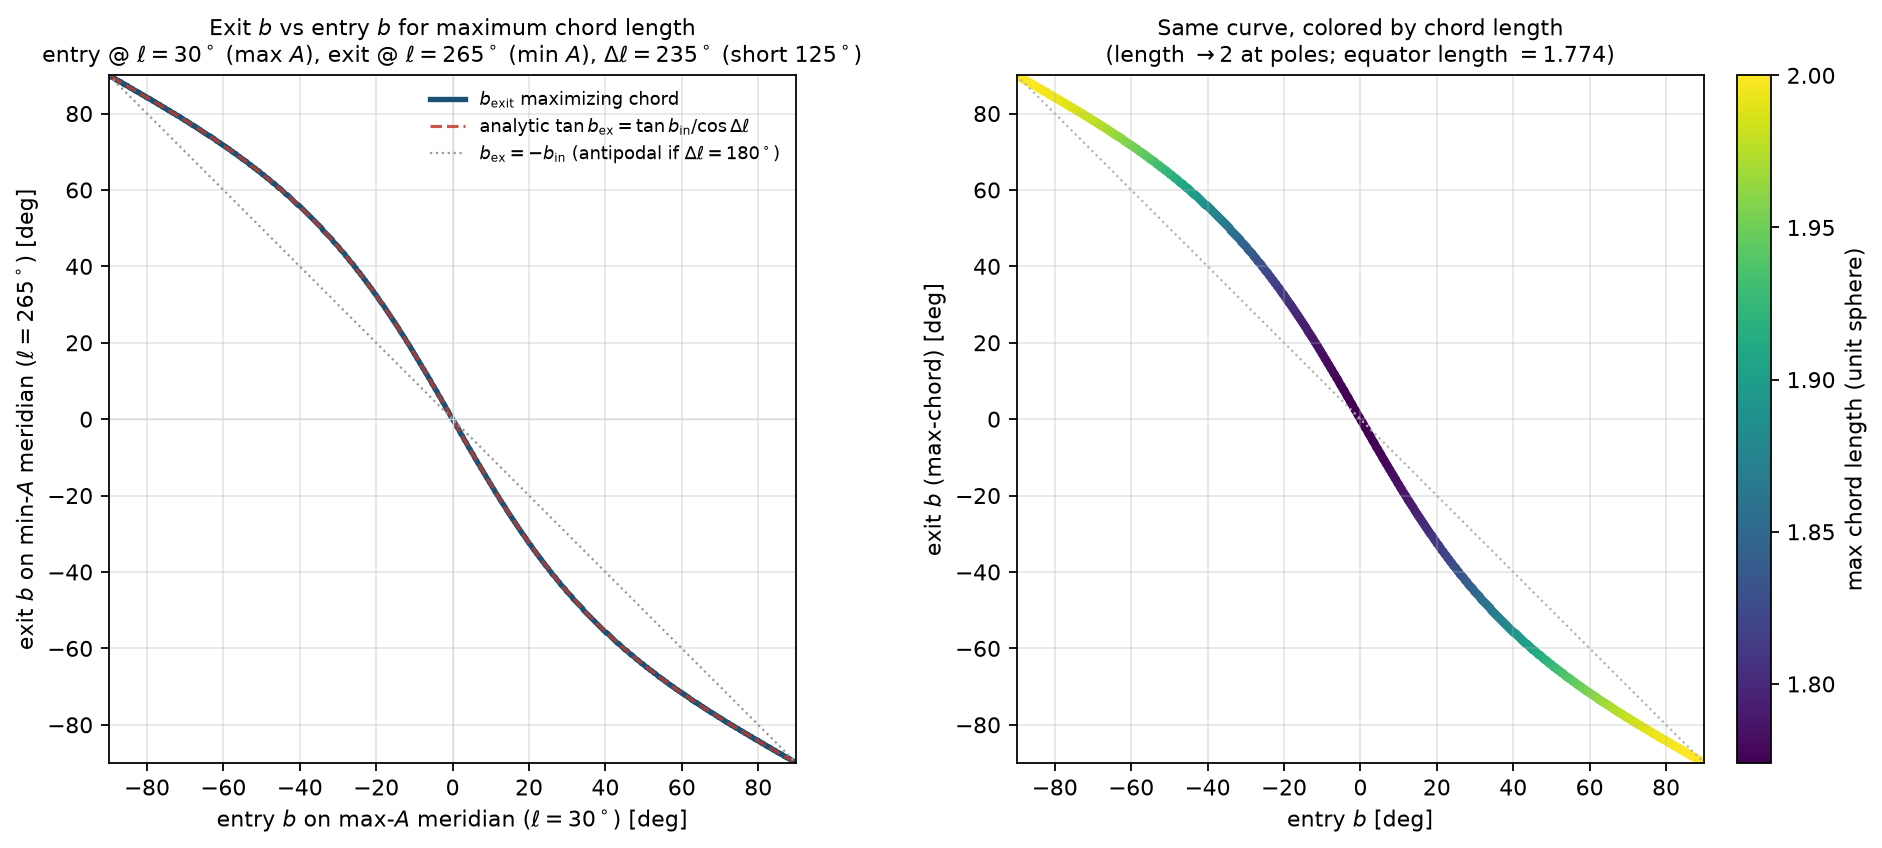

The table this chart was drawn from, first rows:
b_entry_deg, b_exit_deg, theta_deg, chord_length_unit_sphere, midpoint_radius
-9.000000000000000000e+01, 9.000000000000000000e+01, 1.800000000000000000e+02, 2.000000000000000000e+00, 2.827394806045067915e-17
-8.975000000000000000e+01, 8.975000000000000000e+01, 1.797691262697742616e+02, 1.999995940770213476e+00, 2.014752011347282351e-03
-8.950000000000000000e+01, 8.975000000000000000e+01, 1.795887764278146221e+02, 1.999987121944853508e+00, 3.588594945853955994e-03
-8.925000000000000000e+01, 8.950000000000000000e+01, 1.793816893245036681e+02, 1.999970885644543284e+00, 5.395752361357423338e-03
-8.900000000000000000e+01, 8.950000000000000000e+01, 1.791775606221935391e+02, 1.999948488918131151e+00, 7.177075903264333763e-03
-8.875000000000000000e+01, 8.925000000000000000e+01, 1.789755565907950938e+02, 1.999920077732511681e+00, 8.939836161591094288e-03
-8.850000000000000000e+01, 8.925000000000000000e+01, 1.787663603500280090e+02, 1.999884104335932999e+00, 1.076532889026947382e-02
-8.825000000000000000e+01, 8.900000000000000000e+01, 1.785665517753148777e+02, 1.999843522066208745e+00, 1.250886935159599075e-02
-8.800000000000000000e+01, 8.875000000000000000e+01, 1.783586006020511832e+02, 1.999794829055409950e+00, 1.432342210545735871e-02
-8.775000000000000000e+01, 8.875000000000000000e+01, 1.781566081277289015e+02, 1.999741225954769330e+00, 1.608593498149873263e-02
-8.750000000000000000e+01, 8.850000000000000000e+01, 1.779512885517862912e+02, 1.999680372038961540e+00, 1.787742768213848241e-02
-8.725000000000000000e+01, 8.850000000000000000e+01, 1.777462619821775434e+02, 1.999613198984044438e+00, 1.966630652154223100e-02
-8.700000000000000000e+01, 8.825000000000000000e+01, 1.775427516445720073e+02, 1.999540192333278954e+00, 2.144189382839539748e-02
-8.675000000000000000e+01, 8.825000000000000000e+01, 1.773357244807390600e+02, 1.999459453016172672e+00, 2.324809532126838676e-02
-8.650000000000000000e+01, 8.800000000000000000e+01, 1.771335402806023751e+02, 1.999374303415348386e+00, 2.501197134568551236e-02
-8.625000000000000000e+01, 8.775000000000000000e+01, 1.769273713013133431e+02, 1.999281066222832859e+00, 2.681053078032867576e-02
-8.600000000000000000e+01, 8.775000000000000000e+01, 1.767239344842871276e+02, 1.999182721037421784e+00, 2.858517056713699364e-02
-8.575000000000000000e+01, 8.750000000000000000e+01, 1.765191510987830839e+02, 1.999077361245453988e+00, 3.037146586811862933e-02
-8.550000000000000000e+01, 8.750000000000000000e+01, 1.763140934791342431e+02, 1.998965463226311190e+00, 3.216005608055998860e-02
-8.525000000000000000e+01, 8.725000000000000000e+01, 1.761104383315312134e+02, 1.998847994983884879e+00, 3.393631148527807839e-02
-8.500000000000000000e+01, 8.725000000000000000e+01, 1.759041159447806137e+02, 1.998722550282579835e+00, 3.573572089625411813e-02
-8.475000000000000000e+01, 8.700000000000000000e+01, 1.757014024756354900e+02, 1.998592989351243521e+00, 3.750354288617206017e-02
-8.450000000000000000e+01, 8.675000000000000000e+01, 1.754960714161927342e+02, 1.998455379390116082e+00, 3.929407266594907300e-02
-8.425000000000000000e+01, 8.675000000000000000e+01, 1.752921569187342357e+02, 1.998312368532690231e+00, 4.107212488193674738e-02
-8.400000000000000000e+01, 8.650000000000000000e+01, 1.750877965587277174e+02, 1.998162696389557791e+00, 4.285393435033595100e-02
-8.375000000000000000e+01, 8.650000000000000000e+01, 1.748827813117212315e+02, 1.998006158984337421e+00, 4.464131679468731628e-02
-8.350000000000000000e+01, 8.625000000000000000e+01, 1.746792700323056522e+02, 1.997844444776898820e+00, 4.641544590458229758e-02
-8.325000000000000000e+01, 8.600000000000000000e+01, 1.744737260888047672e+02, 1.997674719309033176e+00, 4.820714634153049072e-02
-8.300000000000000000e+01, 8.600000000000000000e+01, 1.742705757788470180e+02, 1.997500654887112370e+00, 4.997782939853489398e-02
-8.275000000000000000e+01, 8.575000000000000000e+01, 1.740658896731698633e+02, 1.997318925256071465e+00, 5.176173976483938038e-02
-8.250000000000000000e+01, 8.575000000000000000e+01, 1.738617774869307482e+02, 1.997131359322528610e+00, 5.354048377291089483e-02
-8.225000000000000000e+01, 8.550000000000000000e+01, 1.736578651535671440e+02, 1.996937649994267039e+00, 5.531731653689834355e-02
-8.200000000000000000e+01, 8.550000000000000000e+01, 1.734529248993914052e+02, 1.996736592951352973e+00, 5.710292980448193612e-02
-8.175000000000000000e+01, 8.525000000000000000e+01, 1.732497174026956657e+02, 1.996530929997638149e+00, 5.887326550049420265e-02
-8.150000000000000000e+01, 8.500000000000000000e+01, 1.730449344221048591e+02, 1.996317320903587822e+00, 6.065713944030396571e-02
-8.125000000000000000e+01, 8.500000000000000000e+01, 1.728414982943004077e+02, 1.996098804003152427e+00, 6.242908908750860464e-02
-8.100000000000000000e+01, 8.475000000000000000e+01, 1.726374315769182886e+02, 1.995873289296383524e+00, 6.420633355291861799e-02
-8.075000000000000000e+01, 8.475000000000000000e+01, 1.724332502021809148e+02, 1.995641313008960749e+00, 6.598437279362316665e-02
-8.050000000000000000e+01, 8.450000000000000000e+01, 1.722298487010342285e+02, 1.995403923095901755e+00, 6.775541250240640911e-02
-8.025000000000000000e+01, 8.425000000000000000e+01, 1.720251269373142122e+02, 1.995158644102680734e+00, 6.953773231554293000e-02
-8.000000000000000000e+01, 8.425000000000000000e+01, 1.718222290183303187e+02, 1.994909267159895139e+00, 7.130395465815593525e-02
-7.975000000000000000e+01, 8.400000000000000000e+01, 1.716181803423384906e+02, 1.994652168325890651e+00, 7.307996885744971749e-02
-7.950000000000000000e+01, 8.400000000000000000e+01, 1.714146090358078141e+02, 1.994389368601778623e+00, 7.485159719103851028e-02
-7.925000000000000000e+01, 8.375000000000000000e+01, 1.712111947138506309e+02, 1.994120484655970582e+00, 7.662162337655924194e-02
-7.900000000000000000e+01, 8.375000000000000000e+01, 1.710070200652793062e+02, 1.993844276788454994e+00, 7.839802280339019935e-02
-7.875000000000000000e+01, 8.350000000000000000e+01, 1.708042068570142646e+02, 1.993563644055287964e+00, 8.016233077481160763e-02
-7.850000000000000000e+01, 8.325000000000000000e+01, 1.706003077649520492e+02, 1.993275213762544684e+00, 8.193583190503572755e-02
-7.825000000000000000e+01, 8.325000000000000000e+01, 1.703972486710403871e+02, 1.992981699735510537e+00, 8.370176897675973837e-02
-7.800000000000000000e+01, 8.300000000000000000e+01, 1.701939606179114151e+02, 1.992681586063954624e+00, 8.546943395396000565e-02
-7.775000000000000000e+01, 8.300000000000000000e+01, 1.699903481472142914e+02, 1.992374707155129654e+00, 8.723965022928406587e-02
-7.750000000000000000e+01, 8.275000000000000000e+01, 1.697876451604337262e+02, 1.992062950732303550e+00, 8.900168582632082825e-02
-7.725000000000000000e+01, 8.250000000000000000e+01, 1.695840028625982825e+02, 1.991743472960909811e+00, 9.077160612990956001e-02
-7.700000000000000000e+01, 8.250000000000000000e+01, 1.693813896599960174e+02, 1.991419367058122392e+00, 9.253229774763337134e-02
-7.675000000000000000e+01, 8.225000000000000000e+01, 1.691783413057928556e+02, 1.991088319237459325e+00, 9.429648057609148204e-02
-7.650000000000000000e+01, 8.225000000000000000e+01, 1.689752193804953038e+02, 1.990750896571238382e+00, 9.606100639803108465e-02
-7.625000000000000000e+01, 8.200000000000000000e+01, 1.687727444793183906e+02, 1.990408323615430630e+00, 9.781961112477931264e-02
-7.600000000000000000e+01, 8.175000000000000000e+01, 1.685694508275135775e+02, 1.990058113537232831e+00, 9.958501988832206553e-02
-7.575000000000000000e+01, 8.175000000000000000e+01, 1.683672377616797746e+02, 1.989703551442397300e+00, 1.013407338851363554e-01
-7.550000000000000000e+01, 8.150000000000000000e+01, 1.681645260331288512e+02, 1.989341896193824955e+00, 1.031004607748637475e-01
-7.525000000000000000e+01, 8.150000000000000000e+01, 1.679618441783815967e+02, 1.988974070296814167e+00, 1.048596057675738602e-01
... 661 more rows
